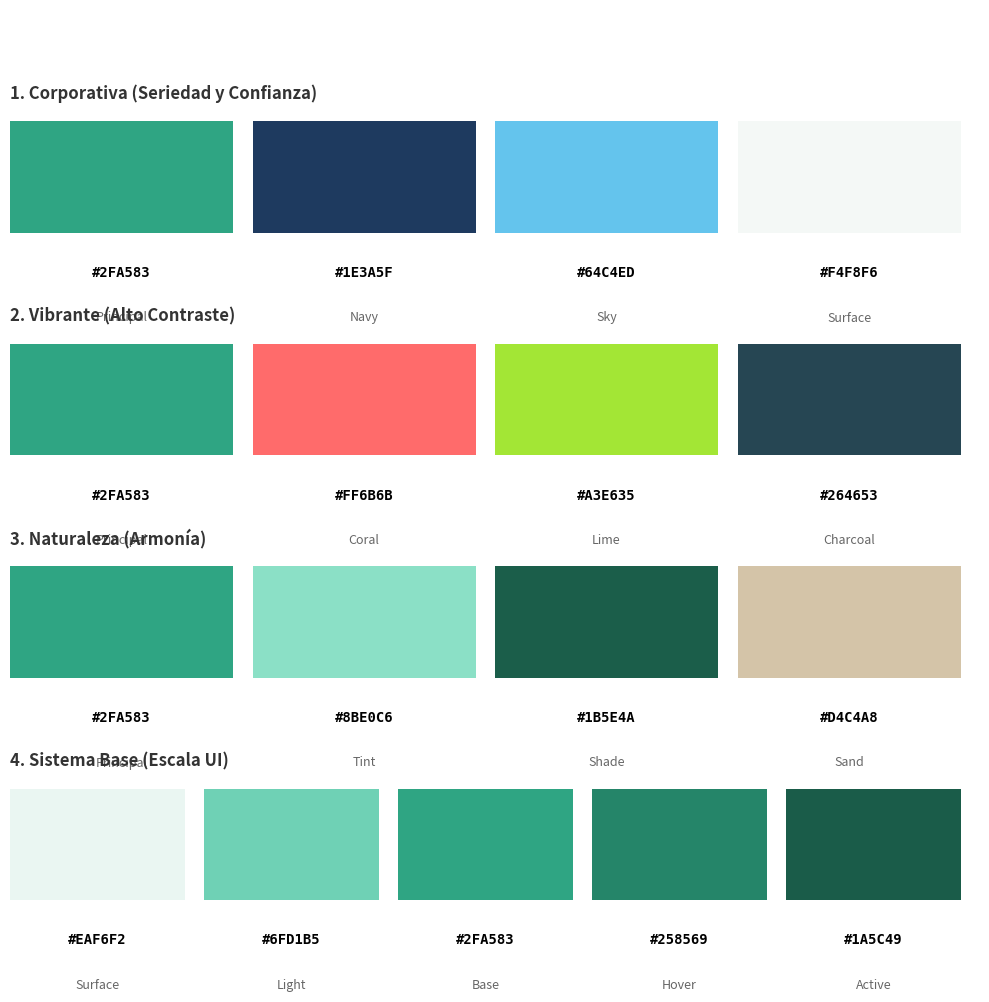

This figure's Python source:
import matplotlib.pyplot as plt
import matplotlib.patches as patches

def create_palette_visual(palettes, title_text):
    # Setup figure
    num_palettes = len(palettes)
    fig, ax = plt.subplots(figsize=(10, num_palettes * 2.5))
    
    # Remove axes
    ax.set_xlim(0, 10)
    ax.set_ylim(0, num_palettes)
    ax.axis('off')
    
    # Draw palettes
    for i, (name, colors) in enumerate(palettes.items()):
        y_pos = num_palettes - 1 - i
        
        # Draw Palette Title
        ax.text(0, y_pos + 0.6, name, fontsize=12, fontweight='bold', color='#333333')
        
        num_colors = len(colors)
        width = 10 / num_colors
        
        for j, (col_name, hex_code) in enumerate(colors):
            x_pos = j * width
            
            # Draw Rectangle
            rect = patches.Rectangle((x_pos, y_pos), width - 0.2, 0.5, linewidth=1, edgecolor='none', facecolor=hex_code)
            ax.add_patch(rect)
            
            # Text Labels
            ax.text(x_pos + (width/2) - 0.1, y_pos - 0.2, hex_code, fontsize=10, ha='center', fontfamily='monospace', fontweight='bold')
            ax.text(x_pos + (width/2) - 0.1, y_pos - 0.4, col_name, fontsize=9, ha='center', color='#666666')

    plt.tight_layout()
    plt.savefig('paletas_de_colores.png', dpi=300, bbox_inches='tight')
    plt.show()

# Data for Palettes
palettes_data = {
    "1. Corporativa (Seriedad y Confianza)": [
        ("Principal", "#2FA583"), ("Navy", "#1E3A5F"), ("Sky", "#64C4ED"), ("Surface", "#F4F8F6")
    ],
    "2. Vibrante (Alto Contraste)": [
        ("Principal", "#2FA583"), ("Coral", "#FF6B6B"), ("Lime", "#A3E635"), ("Charcoal", "#264653")
    ],
    "3. Naturaleza (Armonía)": [
        ("Principal", "#2FA583"), ("Tint", "#8BE0C6"), ("Shade", "#1B5E4A"), ("Sand", "#D4C4A8")
    ],
    "4. Sistema Base (Escala UI)": [
        ("Surface", "#EAF6F2"), ("Light", "#6FD1B5"), ("Base", "#2FA583"), ("Hover", "#258569"), ("Active", "#1A5C49")
    ]
}

create_palette_visual(palettes_data, "Sistema de Color #2FA583")
